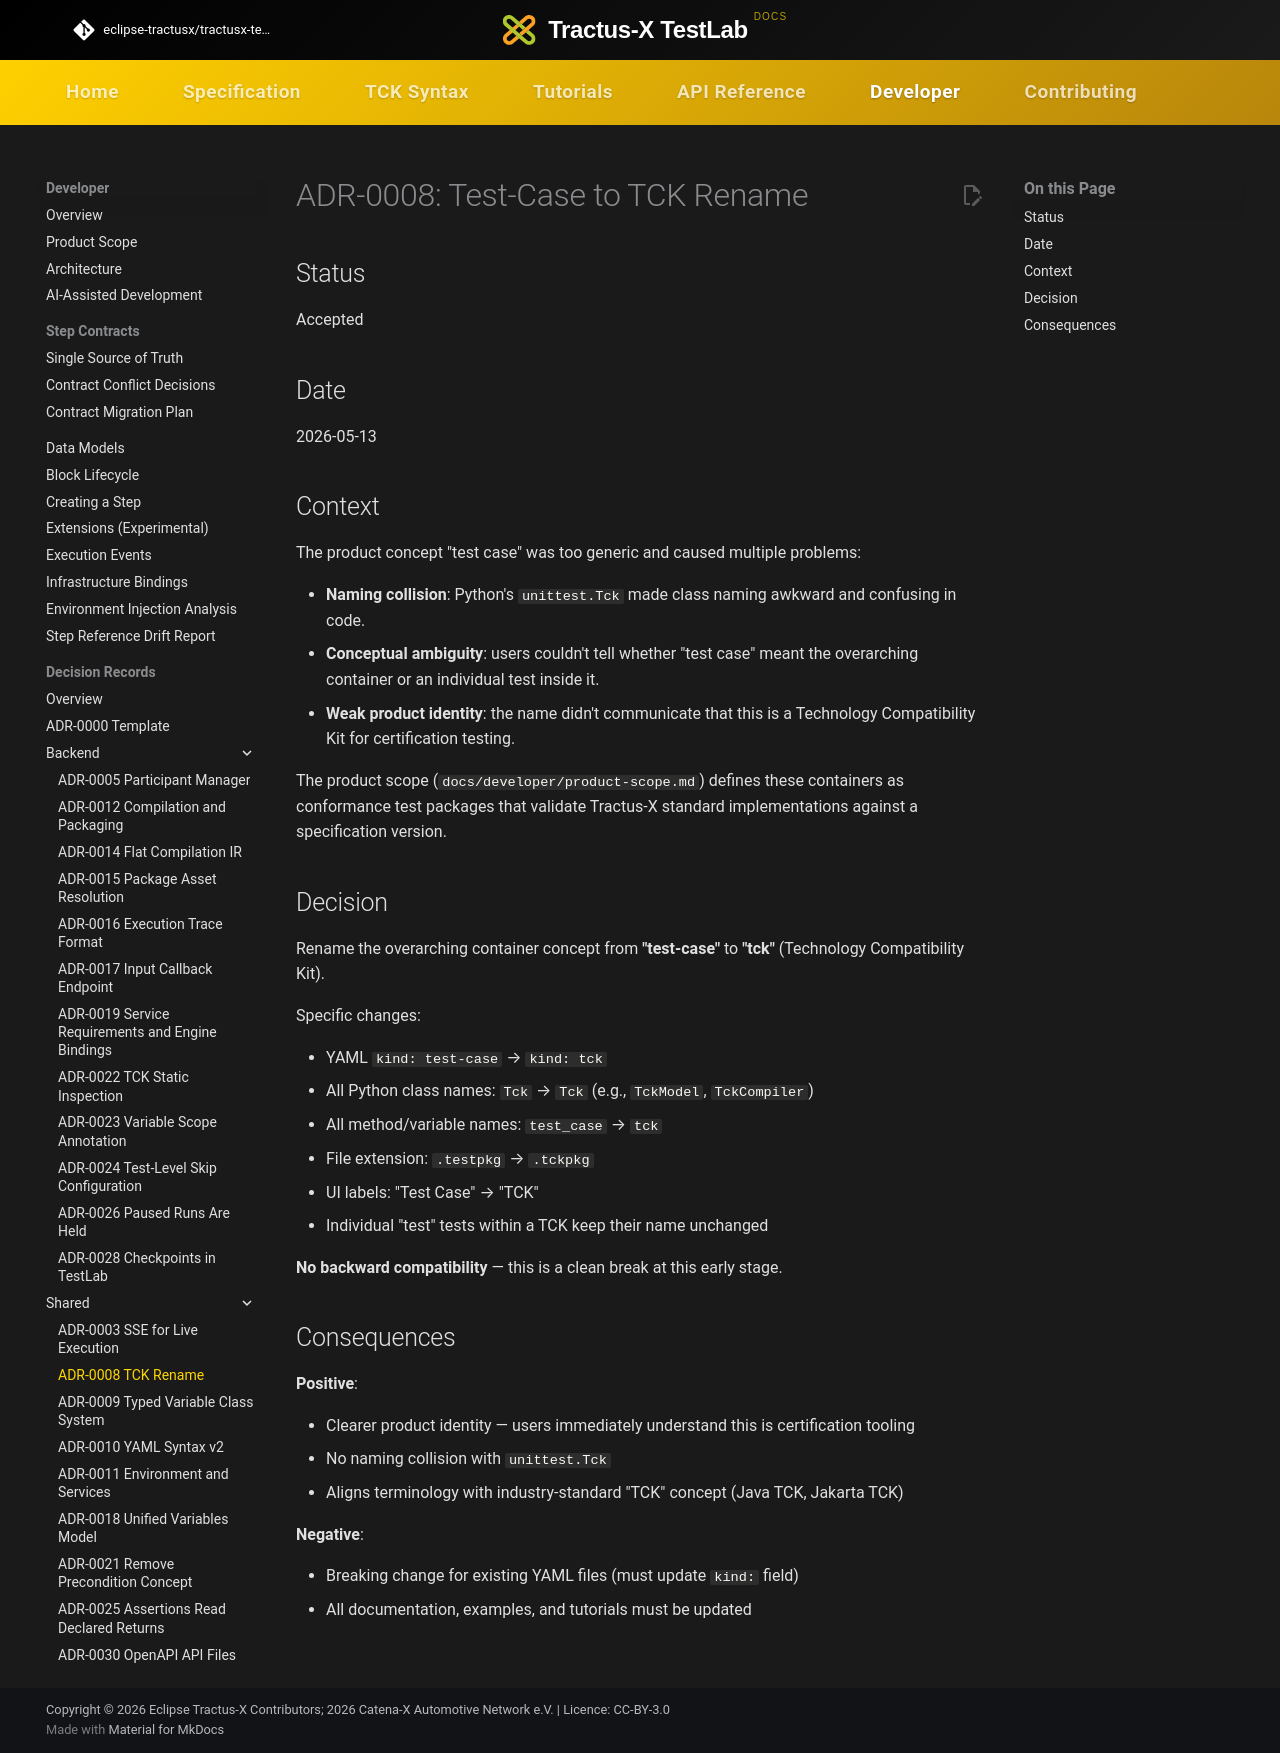

repository: eclipse-tractusx/tractusx-testlab · page: developer/decision-records/shared/ADR-0008-test-case-to-tck-rename/index.html · generator: mkdocs

<!--
 Eclipse Tractus-X - Tractus-X TestLab

 Copyright (c) 2026 Contributors to the Eclipse Foundation

 See the NOTICE file(s) distributed with this work for additional
 information regarding copyright ownership.

 This program and the accompanying materials are made available under the
 terms of the Apache License, Version 2.0 which is available at
 https://www.apache.org/licenses/LICENSE-2.0.

 Unless required by applicable law or agreed to in writing, software
 distributed under the License is distributed on an "AS IS" BASIS, WITHOUT
 WARRANTIES OR CONDITIONS OF ANY KIND, either express or implied. See the
 License for the specific language governing permissions and limitations
 under the License.

 SPDX-License-Identifier: Apache-2.0
-->
<!-- This code was partially generated using artificial intelligence (AI) (Tool: Copilot, Model: Claude Opus 4.6). -->
<!-- It was reviewed and tested by a human committer. -->

# ADR-0008: Test-Case to TCK Rename

## Status

Accepted

## Date

2026-05-13

## Context

The product concept "test case" was too generic and caused multiple problems:

- **Naming collision**: Python's `unittest.Tck` made class naming awkward and confusing in code.
- **Conceptual ambiguity**: users couldn't tell whether "test case" meant the overarching container or an individual test inside it.
- **Weak product identity**: the name didn't communicate that this is a Technology Compatibility Kit for certification testing.

The product scope (`docs/developer/product-scope.md`) defines these containers as conformance test packages that validate Tractus-X standard implementations against a specification version.

## Decision

Rename the overarching container concept from **"test-case"** to **"tck"** (Technology Compatibility Kit).

Specific changes:

- YAML `kind: test-case` → `kind: tck`
- All Python class names: `Tck` → `Tck` (e.g., `TckModel`, `TckCompiler`)
- All method/variable names: `test_case` → `tck`
- File extension: `.testpkg` → `.tckpkg`
- UI labels: "Test Case" → "TCK"
- Individual "test" tests within a TCK keep their name unchanged

**No backward compatibility** — this is a clean break at this early stage.

## Consequences

**Positive**:

- Clearer product identity — users immediately understand this is certification tooling
- No naming collision with `unittest.Tck`
- Aligns terminology with industry-standard "TCK" concept (Java TCK, Jakarta TCK)

**Negative**:

- Breaking change for existing YAML files (must update `kind:` field)
- All documentation, examples, and tutorials must be updated
